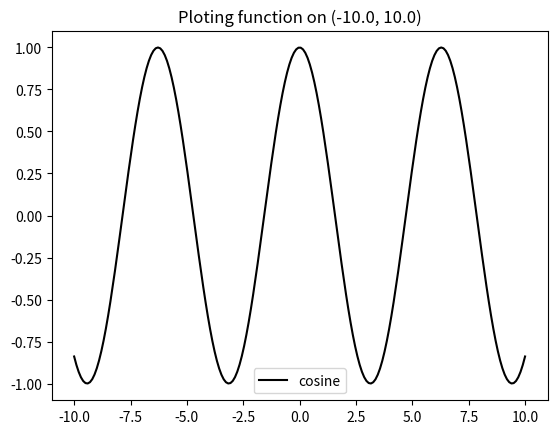

Source code (Python): (Note: this script raises an exception after producing the figure.)
import matplotlib.pyplot as plt
import matplotlib
import numpy as np

matplotlib.use('Agg')

def sine(start: float, stop: float):
    x = np.linspace(start, stop, 200)
    y = np.sin(x)
    return x, y, "sine"

def cosine(start: float, stop: float):
    x = np.linspace(start, stop, 200)
    y = np.cos(x)
    return x, y, "cosine"

def tangent(start: float, stop: float):
    x = np.linspace(start, stop, 200)
    y = np.tan(x)
    return x, y, "tangent"

def square(start: float, stop: float):
    x = np.linspace(start, stop, 200)
    y = x ** 2
    return x, y, "square"

def sqrt(start: float, stop: float):
    x = np.linspace(start, stop, 200)
    y = np.sqrt(x)
    return x, y, "square root"

def plot(data: tuple[np.array, np.array, str], c: str="#9adfe6"):
    x, y, name = data[0], data[1], data[2]
    plt.clf()
    plt.plot(x, y, color=c, label=name)
    plt.title(f"Ploting function on {round(float(np.min(x)), 4), round(float(np.max(x)), 4)}")
    plt.legend()
    plt.savefig('./static/images/plot.jpeg', format='jpeg')

if __name__ == "__main__":
    data = cosine(-10, 10)
    plot(data, c="#000")